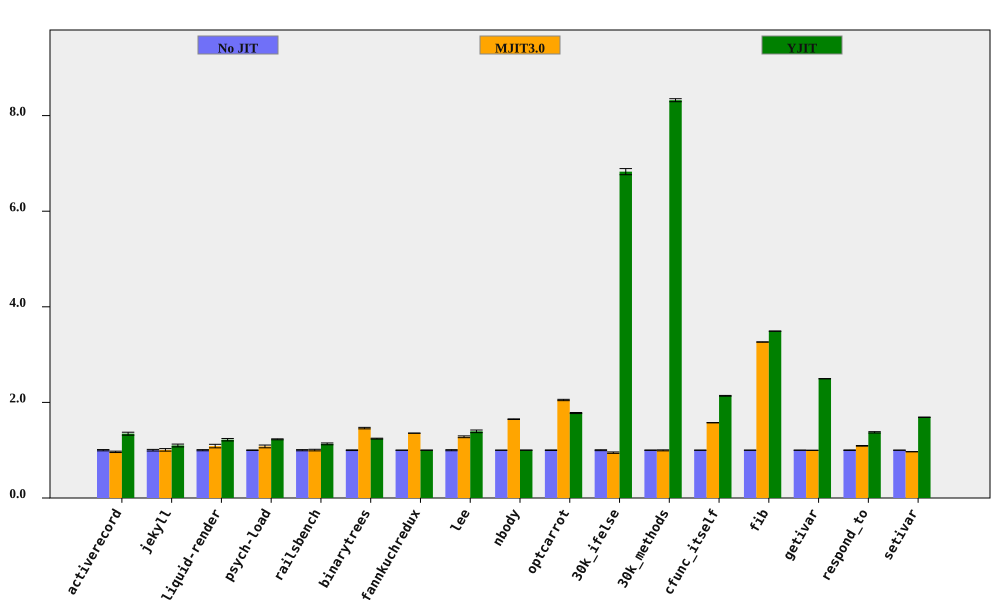

The file beside this chart, header and first rows:
bench, No JIT (ms), No JIT RSD, MJIT3.0 (ms), MJIT3.0 RSD, YJIT (ms), YJIT RSD, MJIT3.0 spd, MJIT3.0 spd RSD, YJIT spd, YJIT spd RSD, % in YJIT
activerecord, 150.4, 1.324, 155.8, 0.6602, 111.8, 1.888, 0.9655, 1.48, 1.345, 2.306, 79.09
jekyll, 8397, 1.703, 8338, 2.037, 7643, 2.028, 1.007, 2.655, 1.099, 2.648, 66.85
liquid-render, 184.6, 1.193, 170, 3.186, 151.4, 1.712, 1.086, 3.402, 1.22, 2.086, 66.66
psych-load, 2203, 0.4913, 2041, 2.636, 1794, 0.6369, 1.079, 2.681, 1.228, 0.8043, 63.86
railsbench, 3114, 1.223, 3107, 1.13, 2750, 1.141, 1.002, 1.665, 1.132, 1.672, 74.44
binarytrees, 372.2, 0.7141, 254.6, 0.8022, 299.7, 0.223, 1.462, 1.074, 1.242, 0.7481, 82.95
fannkuchredux, 5501, 0.06778, 4056, 0.04099, 5497, 0.04292, 1.356, 0.07921, 1.001, 0.08023, 5.0514445712873505e-06
lee, 1124, 1.118, 877.8, 0.9327, 805.9, 1.622, 1.281, 1.456, 1.395, 1.97, 99.8
nbody, 115.2, 0.01792, 69.84, 0.3978, 115, 0.05943, 1.649, 0.3982, 1.001, 0.06208, 7.402
optcarrot, 5549, 0.6018, 2706, 0.3092, 3121, 0.1917, 2.05, 0.6766, 1.778, 0.6316, 96.16
30k_ifelse, 2245, 0.9247, 2367, 1.261, 328.8, 0.1722, 0.9485, 1.564, 6.827, 0.9406, 99.98
30k_methods, 5918, 0.3763, 5938, 0.9839, 711.1, 0.02465, 0.9967, 1.053, 8.322, 0.3771, 100
cfunc_itself, 90.22, 0.1402, 57.28, 0.1708, 42.2, 0.3345, 1.575, 0.221, 2.138, 0.3627, 100
fib, 203.9, 0.06327, 62.47, 0.04462, 58.41, 0.05673, 3.263, 0.07742, 3.491, 0.08498, 100
getivar, 90.54, 0.0762, 90.74, 0.1476, 36.28, 0.05199, 0.9978, 0.1661, 2.495, 0.09225, 86.57
respond_to, 225, 0.5764, 206.1, 0.2174, 163.8, 0.8368, 1.092, 0.6161, 1.374, 1.016, 100
setivar, 70.62, 0.03508, 72.92, 0.06552, 41.81, 0.2391, 0.9686, 0.07432, 1.689, 0.2417, 88.61
